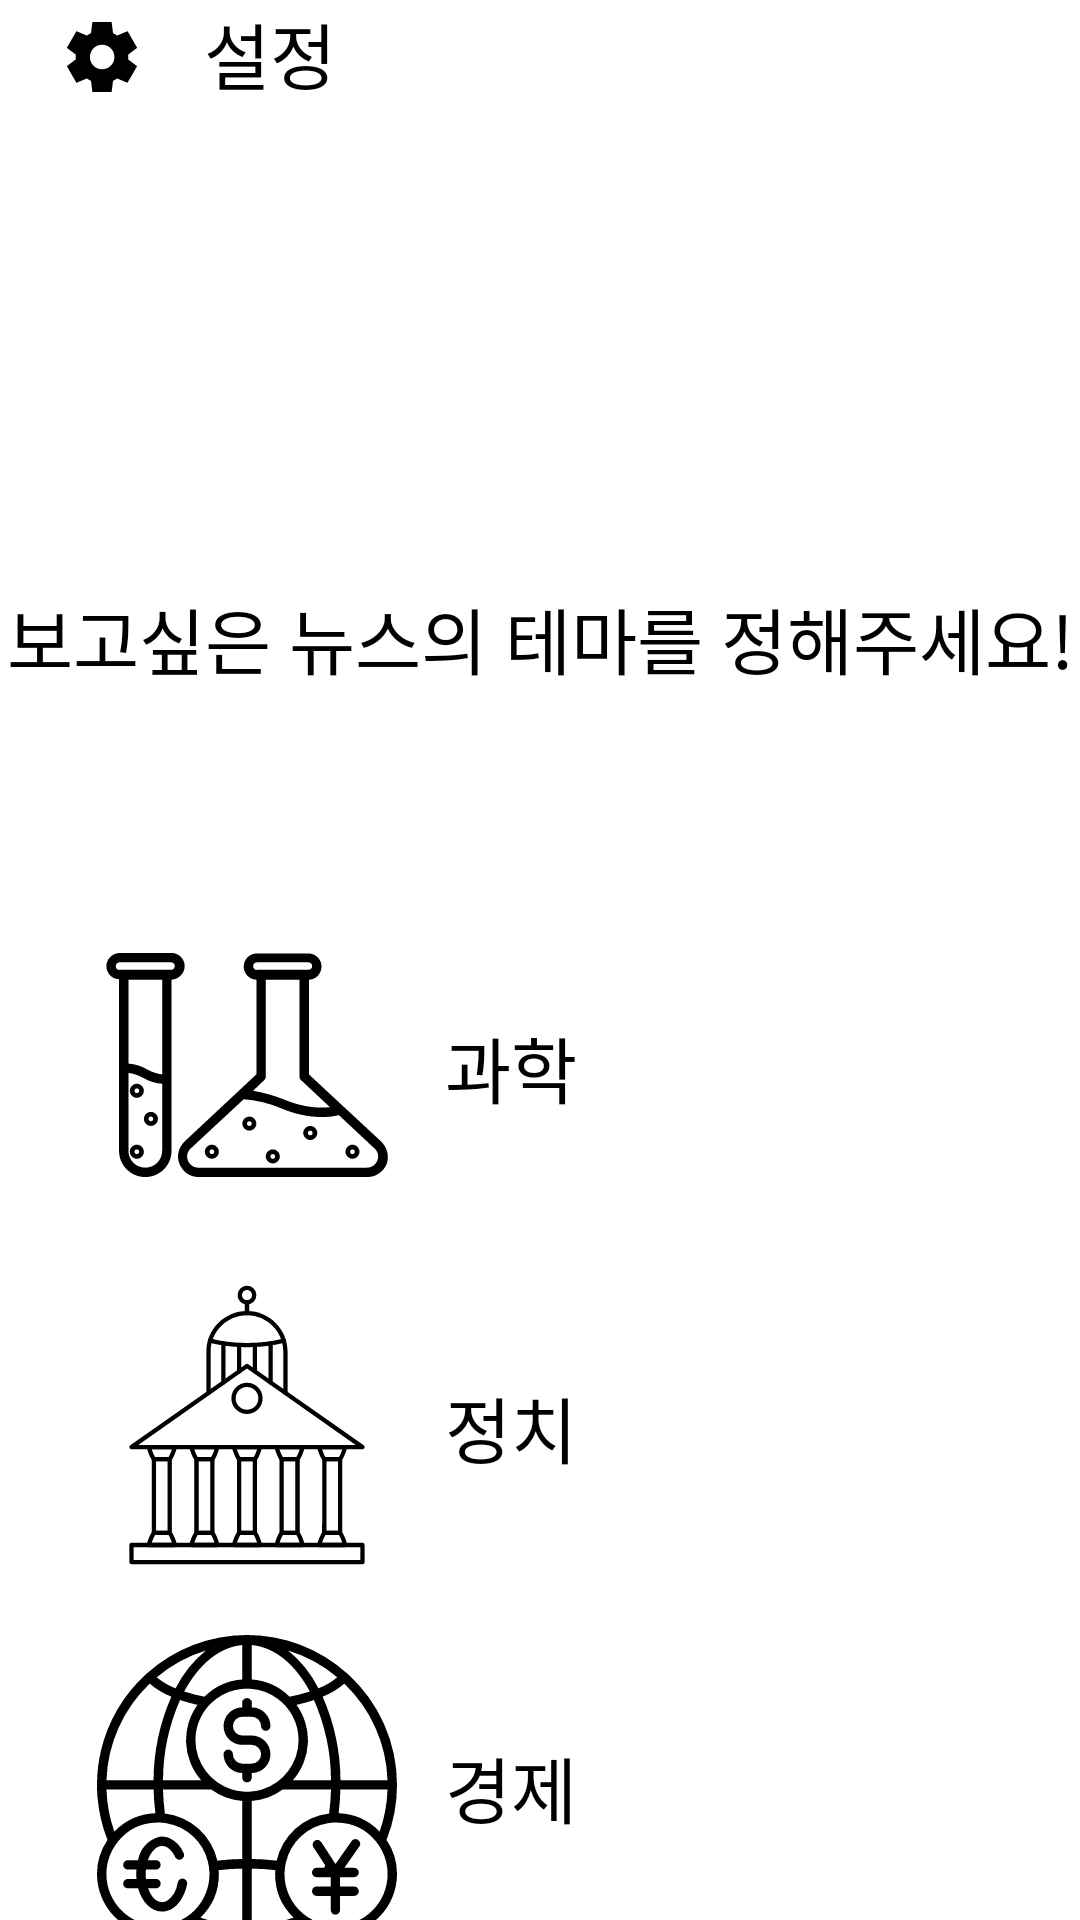

Here is an Android app screen rendered from its layout file. Give the layout XML and the strings, colors and styles it references.
<!-- AndroidManifest.xml: application theme Theme.MoProject_D -->
<!-- res/layout/activity_change_topic.xml -->
<?xml version="1.0" encoding="utf-8"?>
<LinearLayout xmlns:android="http://schemas.android.com/apk/res/android"
    xmlns:app="http://schemas.android.com/apk/res-auto"
    xmlns:tools="http://schemas.android.com/tools"
    android:layout_width="match_parent"
    android:layout_height="match_parent"
    android:id="@+id/change_topic"
    android:orientation="vertical"
    tools:context=".ui.setting.SettingFragment">


    <LinearLayout
        android:layout_width="match_parent"
        android:layout_height="wrap_content"
        android:orientation="horizontal">

        <ImageView
            android:layout_width="28dp"
            android:layout_height="28dp"
            android:layout_marginTop="5dp"
            android:layout_marginLeft="20dp"
            android:src="@drawable/ic_setting" />

        <TextView
            android:layout_width="wrap_content"
            android:layout_height="wrap_content"
            android:layout_marginLeft="20dp"
            android:fontFamily="@font/inter_semibold"
            android:text="@string/setting"
            android:textColor="@color/black"
            android:textSize="24dp" />

    </LinearLayout>

    <Space
        android:layout_width="match_parent"
        android:layout_height="160dp" />


    <TextView
        android:layout_width="match_parent"
        android:layout_height="wrap_content"
        android:fontFamily="@font/inter_semibold"
        android:text="보고싶은 뉴스의 테마를 정해주세요!"
        android:textAlignment="center"
        android:textColor="@color/black"
        android:textSize="24dp" />

    <Space
        android:layout_width="match_parent"
        android:layout_height="60dp" />

    <LinearLayout
        android:layout_width="match_parent"
        android:layout_height="match_parent">

        <Space
            android:layout_width="match_parent"
            android:layout_height="match_parent"
            android:layout_weight="10"/>


        <LinearLayout
            android:layout_width="match_parent"
            android:layout_height="match_parent"
            android:layout_weight="1"
            android:orientation="vertical">

            <FrameLayout
                android:layout_width="match_parent"
                android:layout_height="120dp">

                <androidx.constraintlayout.widget.ConstraintLayout
                    android:layout_width="match_parent"
                    android:layout_height="match_parent">

                    <ImageView
                        android:layout_width="100dp"
                        android:layout_height="100dp"
                        app:layout_constraintTop_toTopOf="parent"
                        app:layout_constraintLeft_toLeftOf="parent"
                        android:layout_marginLeft="15dp"
                        android:layout_marginTop="15dp"
                        android:id="@+id/img_science"
                        android:src="@drawable/ic_science"/>

                    <TextView
                        android:layout_width="wrap_content"
                        android:layout_height="wrap_content"
                        android:layout_marginTop="48dp"
                        android:layout_marginLeft="16dp"
                        android:text="과학"
                        android:textSize="24dp"
                        app:layout_constraintLeft_toRightOf="@id/img_science"
                        app:layout_constraintTop_toTopOf="parent" />


                </androidx.constraintlayout.widget.ConstraintLayout>

                <Button
                    android:layout_width="match_parent"
                    android:layout_height="match_parent"
                    android:id="@+id/btn_science"
                    android:background="#00FFFFFF" />
            </FrameLayout>

            <FrameLayout
                android:layout_width="match_parent"
                android:layout_height="120dp">

                <androidx.constraintlayout.widget.ConstraintLayout
                    android:layout_width="match_parent"
                    android:layout_height="match_parent">

                    <ImageView
                        android:layout_width="100dp"
                        android:layout_height="100dp"
                        app:layout_constraintTop_toTopOf="parent"
                        app:layout_constraintLeft_toLeftOf="parent"
                        android:layout_marginLeft="15dp"
                        android:layout_marginTop="15dp"
                        android:id="@+id/img_politics"
                        android:src="@drawable/ic_politics"/>

                    <TextView
                        android:layout_width="wrap_content"
                        android:layout_height="wrap_content"
                        android:layout_marginTop="48dp"
                        android:layout_marginLeft="16dp"
                        android:text="정치"
                        android:textSize="24dp"
                        app:layout_constraintLeft_toRightOf="@id/img_politics"
                        app:layout_constraintTop_toTopOf="parent" />


                </androidx.constraintlayout.widget.ConstraintLayout>

                <Button
                    android:layout_width="match_parent"
                    android:layout_height="match_parent"
                    android:id="@+id/btn_politics"
                    android:background="#00FFFFFF" />
            </FrameLayout>

            <FrameLayout
                android:layout_width="match_parent"
                android:layout_height="120dp">

                <androidx.constraintlayout.widget.ConstraintLayout
                    android:layout_width="match_parent"
                    android:layout_height="match_parent">

                    <ImageView
                        android:layout_width="100dp"
                        android:layout_height="100dp"
                        app:layout_constraintTop_toTopOf="parent"
                        app:layout_constraintLeft_toLeftOf="parent"
                        android:layout_marginLeft="15dp"
                        android:layout_marginTop="15dp"
                        android:id="@+id/img_economy"
                        android:src="@drawable/ic_economy"/>

                    <TextView
                        android:layout_width="wrap_content"
                        android:layout_height="wrap_content"
                        android:layout_marginTop="48dp"
                        android:layout_marginLeft="16dp"
                        android:text="경제"
                        android:textSize="24dp"
                        app:layout_constraintLeft_toRightOf="@id/img_economy"
                        app:layout_constraintTop_toTopOf="parent" />


                </androidx.constraintlayout.widget.ConstraintLayout>

                <Button
                    android:layout_width="match_parent"
                    android:layout_height="match_parent"
                    android:id="@+id/btn_economy"
                    android:background="#00FFFFFF" />
            </FrameLayout>

            <FrameLayout
                android:layout_width="match_parent"
                android:layout_height="120dp">

                <androidx.constraintlayout.widget.ConstraintLayout
                    android:layout_width="match_parent"
                    android:layout_height="match_parent">

                    <ImageView
                        android:layout_width="100dp"
                        android:layout_height="100dp"
                        app:layout_constraintTop_toTopOf="parent"
                        app:layout_constraintLeft_toLeftOf="parent"
                        android:layout_marginLeft="15dp"
                        android:layout_marginTop="15dp"
                        android:id="@+id/img_social"
                        android:src="@drawable/ic_social"/>

                    <TextView
                        android:layout_width="wrap_content"
                        android:layout_height="wrap_content"
                        android:layout_marginTop="48dp"
                        android:layout_marginLeft="16dp"
                        android:text="사회"
                        android:textSize="24dp"
                        app:layout_constraintLeft_toRightOf="@id/img_social"
                        app:layout_constraintTop_toTopOf="parent" />


                </androidx.constraintlayout.widget.ConstraintLayout>

                <Button
                    android:layout_width="match_parent"
                    android:layout_height="match_parent"
                    android:id="@+id/btn_social"
                    android:background="#00FFFFFF" />

            </FrameLayout>

        </LinearLayout>

        <Space
            android:layout_width="match_parent"
            android:layout_height="match_parent"
            android:layout_weight="10"/>

    </LinearLayout>


</LinearLayout>
<!-- resources referenced by this layout -->
<resources>
  <!-- drawable ic_economy: vector/xml drawable (drawable, 5580 chars, omitted) -->
  <!-- drawable ic_politics: vector/xml drawable (drawable, 5589 chars, omitted) -->
  <!-- drawable ic_science: vector/xml drawable (drawable, 2854 chars, omitted) -->
  <!-- drawable ic_setting (drawable) -->
  <vector xmlns:android="http://schemas.android.com/apk/res/android"
      android:width="24dp"
      android:height="24dp"
      android:viewportWidth="24"
      android:viewportHeight="24">
    <path
        android:pathData="M9.25,22L8.85,18.8C8.633,18.717 8.429,18.617 8.238,18.5C8.046,18.383 7.858,18.258 7.675,18.125L4.7,19.375L1.95,14.625L4.525,12.675C4.508,12.558 4.5,12.446 4.5,12.337V11.663C4.5,11.554 4.508,11.442 4.525,11.325L1.95,9.375L4.7,4.625L7.675,5.875C7.858,5.742 8.05,5.617 8.25,5.5C8.45,5.383 8.65,5.283 8.85,5.2L9.25,2H14.75L15.15,5.2C15.367,5.283 15.571,5.383 15.762,5.5C15.954,5.617 16.142,5.742 16.325,5.875L19.3,4.625L22.05,9.375L19.475,11.325C19.492,11.442 19.5,11.554 19.5,11.663V12.337C19.5,12.446 19.483,12.558 19.45,12.675L22.025,14.625L19.275,19.375L16.325,18.125C16.142,18.258 15.95,18.383 15.75,18.5C15.55,18.617 15.35,18.717 15.15,18.8L14.75,22H9.25ZM12.05,15.5C13.017,15.5 13.842,15.158 14.525,14.475C15.208,13.792 15.55,12.967 15.55,12C15.55,11.033 15.208,10.208 14.525,9.525C13.842,8.842 13.017,8.5 12.05,8.5C11.067,8.5 10.238,8.842 9.563,9.525C8.887,10.208 8.55,11.033 8.55,12C8.55,12.967 8.887,13.792 9.563,14.475C10.238,15.158 11.067,15.5 12.05,15.5Z"
        android:fillColor="#000"/>
  </vector>
  <!-- drawable ic_social (drawable) -->
  <vector xmlns:android="http://schemas.android.com/apk/res/android" android:height="32dp" android:viewportHeight="24" android:viewportWidth="24" android:width="32dp">
        
      <path android:fillColor="#FF000000" android:pathData="M16,11c1.66,0 2.99,-1.34 2.99,-3S17.66,5 16,5s-3,1.34 -3,3 1.34,3 3,3zM8,11c1.66,0 2.99,-1.34 2.99,-3S9.66,5 8,5 5,6.34 5,8s1.34,3 3,3zM8,13c-2.33,0 -7,1.17 -7,3.5L1,18c0,0.55 0.45,1 1,1h12c0.55,0 1,-0.45 1,-1v-1.5c0,-2.33 -4.67,-3.5 -7,-3.5zM16,13c-0.29,0 -0.62,0.02 -0.97,0.05 0.02,0.01 0.03,0.03 0.04,0.04 1.14,0.83 1.93,1.94 1.93,3.41L17,18c0,0.35 -0.07,0.69 -0.18,1L22,19c0.55,0 1,-0.45 1,-1v-1.5c0,-2.33 -4.67,-3.5 -7,-3.5z"/>
      
  </vector>
  <string name="setting">설정</string>
  <style name="Theme.MoProject_D" parent="Theme.MaterialComponents.DayNight.NoActionBar">
          
          <item name="colorPrimary">@color/purple_500</item>
          <item name="colorPrimaryVariant">@color/purple_700</item>
          <item name="colorOnPrimary">@color/white</item>
          
          <item name="colorSecondary">@color/teal_200</item>
          <item name="colorSecondaryVariant">@color/teal_700</item>
          <item name="colorOnSecondary">@color/black</item>
          
          <item name="android:statusBarColor">?attr/colorPrimaryVariant</item>
          
          <item name="android:textColor">@color/black</item>
      </style>
  <!-- not gathered from this repository: default colours our renderer supplied (Android Studio template values) -->
  <color name="purple_500">#FF6200EE</color>
  <color name="purple_700">#FF3700B3</color>
  <color name="teal_200">#FF03DAC5</color>
  <color name="teal_700">#FF018786</color>
  <color name="black">#FF000000</color>
  <color name="white">#FFFFFFFF</color>
</resources>
